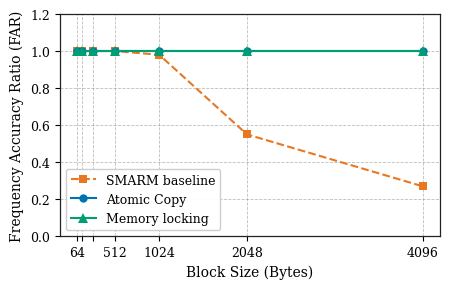

Write Python code to recreate this figure. (Note: this script raises an exception after producing the figure.)
#!/usr/bin/env python3
"""Regenerate Fig. 8 (far_three_1000hz.pdf) — theme matches far_1000.pdf.

Run from thesis/:
    python gen_far_fig8.py
"""
from pathlib import Path

import matplotlib.pyplot as plt
import numpy as np

# --- data (1000 Hz, FreeRTOS) -----------------------------------------------
B = np.array([64, 128, 256, 512, 1024, 2048, 4096], dtype=float)
far_baseline = np.array([1.00, 1.00, 1.00, 1.00, 0.98, 0.55, 0.27])
far_atomic = np.ones_like(B)
far_sau = np.ones_like(B)

# --- theme (same family as far_1000.pdf / Atomiccopy reference) -------------
C_BASE = "#E87722"       # orange — degrading baseline
C_ATOMIC = "#0072B2"     # blue — Atomic Copy
C_SAU = "#009E73"        # teal-green — SAU remapping (distinct, print-safe)

plt.rcParams.update({
    "font.family": "serif",
    "font.size": 10,
    "axes.labelsize": 10,
    "legend.fontsize": 9,
    "xtick.labelsize": 9,
    "ytick.labelsize": 9,
    "axes.linewidth": 0.9,
    "pdf.fonttype": 42,
    "ps.fonttype": 42,
})

fig, ax = plt.subplots(figsize=(4.6, 3.0))

# Baseline: dashed orange squares (like Zephyr line in reference fig)
ax.plot(
    B, far_baseline,
    linestyle="--", linewidth=1.5, color=C_BASE,
    marker="s", markersize=6, markerfacecolor=C_BASE,
    markeredgewidth=0, label="SMARM baseline",
)

# Atomic Copy: solid blue circles (like FreeRTOS line in reference fig)
ax.plot(
    B, far_atomic,
    linestyle="-", linewidth=1.5, color=C_ATOMIC,
    marker="o", markersize=6, markerfacecolor=C_ATOMIC,
    markeredgewidth=0, label="Atomic Copy",
)

# SAU remapping: solid green triangles
ax.plot(
    B, far_sau,
    linestyle="-", linewidth=1.5, color=C_SAU,
    marker="^", markersize=7, markerfacecolor=C_SAU,
    markeredgewidth=0, label="Memory locking",
)

# Linear x: all block sizes as tick positions; label only selected sizes
LABEL_TICKS = {64, 512, 1024, 2048, 4096}
ax.set_xticks(B)
ax.set_xticklabels([str(int(b)) if int(b) in LABEL_TICKS else "" for b in B])
ax.set_xlabel("Block Size (Bytes)")
ax.set_ylabel("Frequency Accuracy Ratio (FAR)")
ax.set_ylim(0.0, 1.2)
ax.set_yticks(np.arange(0.0, 1.21, 0.2))

ax.grid(True, linestyle="--", linewidth=0.6, alpha=0.55, color="#888888")
ax.set_axisbelow(True)
for spine in ax.spines.values():
    spine.set_visible(True)
    spine.set_color("#222222")

ax.legend(loc="lower left", frameon=True, framealpha=0.95, edgecolor="#cccccc")

fig.tight_layout()
out = Path(__file__).resolve().parent / "far_three_1000hz.pdf"
fig.savefig(out, bbox_inches="tight")
plt.close()
print(f"Wrote {out}")
